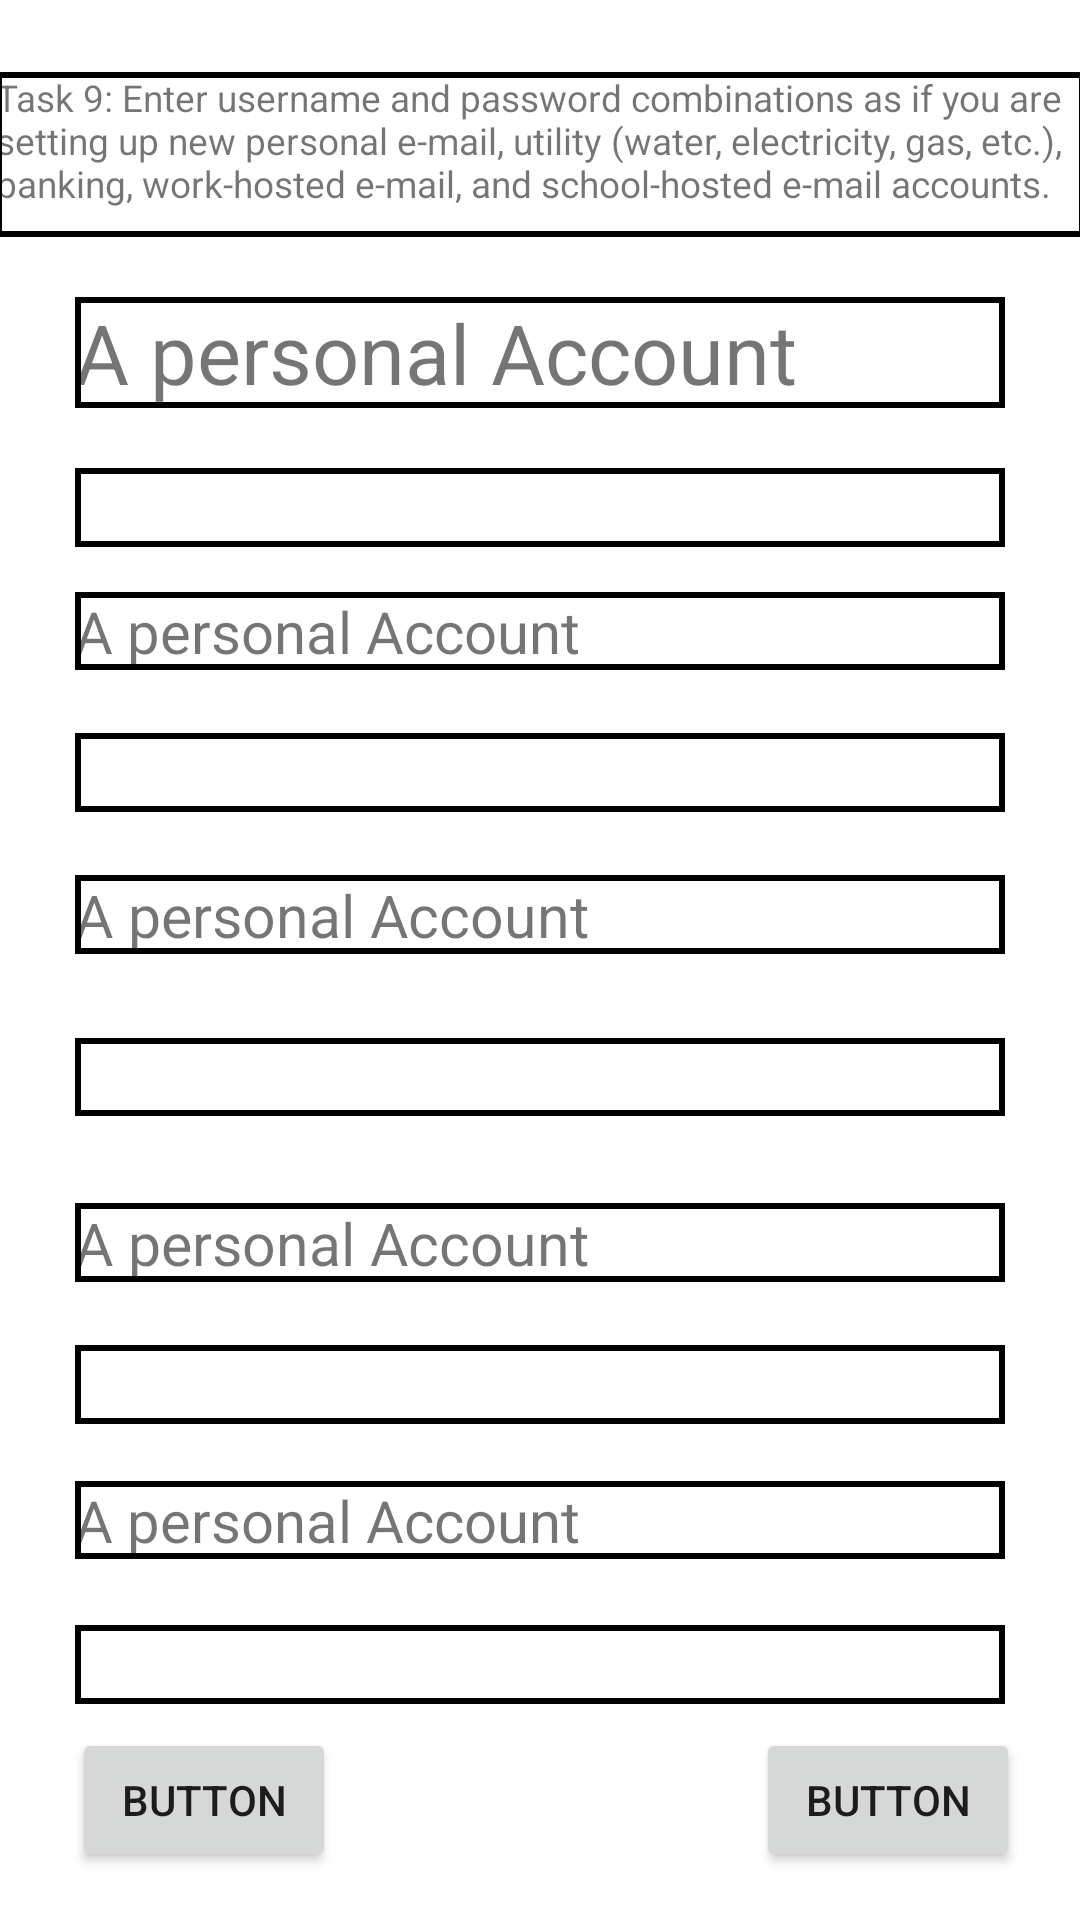

Android layout source for this screen:
<!-- AndroidManifest.xml: application theme Theme.CAdataCollection -->
<!-- res/layout/activity_task3.xml -->
<?xml version="1.0" encoding="utf-8"?>
<androidx.constraintlayout.widget.ConstraintLayout xmlns:android="http://schemas.android.com/apk/res/android"
    xmlns:app="http://schemas.android.com/apk/res-auto"
    xmlns:tools="http://schemas.android.com/tools"
    android:layout_width="match_parent"
    android:layout_height="match_parent"
    android:layout_centerInParent="false"
    android:layout_centerHorizontal="false"
    android:layout_centerVertical="false"
    tools:context=".Task3Activity">

    <Button
        android:id="@+id/button5"
        android:layout_width="wrap_content"
        android:layout_height="wrap_content"
        android:layout_marginStart="24dp"
        android:layout_marginLeft="24dp"
        android:layout_marginBottom="16dp"
        android:text="Button"
        app:layout_constraintBottom_toBottomOf="parent"
        app:layout_constraintEnd_toStartOf="@+id/button"
        app:layout_constraintHorizontal_bias="0.115"
        app:layout_constraintStart_toStartOf="parent"
        app:layout_constraintTop_toBottomOf="@+id/editTextTextPersonName3"
        app:layout_constraintVertical_bias="0.652" />

    <Button
        android:id="@+id/button2"
        android:layout_width="wrap_content"
        android:layout_height="wrap_content"
        android:layout_marginTop="16dp"
        android:layout_marginBottom="16dp"
        android:onClick="submitTask2"
        android:text="Button"
        app:layout_constraintBottom_toBottomOf="parent"
        app:layout_constraintEnd_toEndOf="parent"
        app:layout_constraintHorizontal_bias="0.927"
        app:layout_constraintStart_toStartOf="parent"

        app:layout_constraintVertical_bias="1.0"
        tools:ignore="OnClick" />

    <TextView
        android:id="@+id/textView7"
        android:layout_width="0dp"
        android:layout_height="0dp"
        android:layout_marginStart="25dp"
        android:layout_marginLeft="25dp"
        android:layout_marginEnd="25dp"
        android:layout_marginRight="25dp"
        android:layout_marginBottom="21dp"
        android:text="A personal Account"
        android:textSize="18sp"
        app:autoSizeTextType="uniform"
        android:background="@drawable/text_border"
        app:layout_constraintBottom_toTopOf="@+id/editTextTextPersonName9"
        app:layout_constraintEnd_toEndOf="parent"
        app:layout_constraintStart_toStartOf="parent"
        app:layout_constraintTop_toBottomOf="@+id/editTextTextPersonName7"
        tools:flow_horizontalAlign="center" />

    <EditText
        android:id="@+id/editTextTextPersonName9"
        android:layout_width="0dp"
        android:layout_height="0dp"
        android:layout_marginStart="25dp"
        android:layout_marginLeft="25dp"
        android:layout_marginEnd="25dp"
        android:layout_marginRight="25dp"
        android:layout_marginBottom="19dp"
        android:ems="10"
        android:inputType="textPersonName"
        android:background="@drawable/text_border"
        app:layout_constraintBottom_toTopOf="@+id/textView8"
        app:layout_constraintEnd_toEndOf="parent"
        app:layout_constraintStart_toStartOf="parent"
        app:layout_constraintTop_toBottomOf="@+id/textView7" />

    <TextView
        android:id="@+id/textView8"
        android:layout_width="0dp"
        android:layout_height="0dp"
        android:layout_marginStart="25dp"
        android:layout_marginLeft="25dp"
        android:layout_marginEnd="25dp"
        android:layout_marginRight="25dp"
        android:layout_marginBottom="22dp"
        android:text="A personal Account"
        android:textSize="18sp"
        app:autoSizeTextType="uniform"
        android:background="@drawable/text_border"
        app:layout_constraintBottom_toTopOf="@+id/editTextTextPersonName10"
        app:layout_constraintEnd_toEndOf="parent"
        app:layout_constraintStart_toStartOf="parent"
        app:layout_constraintTop_toBottomOf="@+id/editTextTextPersonName9"
        tools:flow_horizontalAlign="center" />

    <EditText
        android:id="@+id/editTextTextPersonName10"
        android:layout_width="0dp"
        android:layout_height="0dp"
        android:layout_marginStart="25dp"
        android:layout_marginLeft="25dp"
        android:layout_marginEnd="25dp"
        android:layout_marginRight="25dp"
        android:layout_marginBottom="8dp"
        android:ems="10"
        android:inputType="textPersonName"
        android:background="@drawable/text_border"
        app:layout_constraintBottom_toTopOf="@+id/button2"
        app:layout_constraintEnd_toEndOf="parent"
        app:layout_constraintStart_toStartOf="parent"
        app:layout_constraintTop_toBottomOf="@+id/textView8" />

    <TextView
        android:id="@+id/textView5"
        android:layout_width="0dp"
        android:layout_height="0dp"
        android:layout_marginStart="25dp"
        android:layout_marginLeft="25dp"
        android:layout_marginEnd="25dp"
        android:layout_marginRight="25dp"
        android:layout_marginBottom="28dp"
        android:text="A personal Account"
        android:textSize="18sp"
        app:autoSizeTextType="uniform"
        android:background="@drawable/text_border"
        app:layout_constraintBottom_toTopOf="@+id/editTextTextPersonName7"
        app:layout_constraintEnd_toEndOf="parent"
        app:layout_constraintStart_toStartOf="parent"
        app:layout_constraintTop_toBottomOf="@+id/editTextTextPersonName6"
        tools:flow_horizontalAlign="center" />

    <TextView
        android:id="@+id/textView9"
        android:layout_width="0dp"
        android:layout_height="0dp"
        android:layout_marginStart="25dp"
        android:layout_marginLeft="25dp"
        android:layout_marginEnd="25dp"
        android:layout_marginRight="25dp"
        android:layout_marginBottom="21dp"
        android:text="A personal Account"
        android:textSize="18sp"
        app:autoSizeTextType="uniform"
        android:background="@drawable/text_border"
        app:layout_constraintBottom_toTopOf="@+id/editTextTextPersonName6"
        app:layout_constraintEnd_toEndOf="parent"
        app:layout_constraintStart_toStartOf="parent"
        app:layout_constraintTop_toBottomOf="@+id/editTextTextPersonName5"
        tools:flow_horizontalAlign="center" />

    <EditText
        android:id="@+id/editTextTextPersonName7"
        android:layout_width="0dp"
        android:layout_height="0dp"
        android:layout_marginStart="25dp"
        android:layout_marginLeft="25dp"
        android:layout_marginEnd="25dp"
        android:layout_marginRight="25dp"
        android:layout_marginBottom="29dp"
        android:ems="10"
        android:inputType="textPersonName"
        android:background="@drawable/text_border"
        app:layout_constraintBottom_toTopOf="@+id/textView7"
        app:layout_constraintEnd_toEndOf="parent"
        app:layout_constraintStart_toStartOf="parent"
        app:layout_constraintTop_toBottomOf="@+id/textView5" />

    <TextView
        android:id="@+id/textView"
        android:layout_width="363dp"
        android:layout_height="55dp"
        android:layout_marginStart="25dp"
        android:layout_marginLeft="25dp"
        android:layout_marginTop="24dp"
        android:layout_marginEnd="25dp"
        android:layout_marginRight="25dp"
        android:layout_marginBottom="77dp"
        android:background="@drawable/text_border"
        android:text="@string/task_9"
        app:autoSizeTextType="uniform"
        app:layout_constraintBottom_toTopOf="@+id/editTextTextPersonName5"
        app:layout_constraintEnd_toEndOf="parent"
        app:layout_constraintStart_toStartOf="parent"
        app:layout_constraintTop_toTopOf="parent" />

    <TextView
        android:id="@+id/textView3"
        android:layout_width="0dp"
        android:layout_height="37dp"
        android:layout_marginStart="25dp"
        android:layout_marginLeft="25dp"
        android:layout_marginTop="20dp"
        android:layout_marginEnd="25dp"
        android:layout_marginRight="25dp"
        android:text="A personal Account"
        android:textSize="18sp"
        app:autoSizeTextType="uniform"
        android:background="@drawable/text_border"
        app:layout_constraintEnd_toEndOf="parent"
        app:layout_constraintStart_toStartOf="parent"
        app:layout_constraintTop_toBottomOf="@+id/textView"
        tools:flow_horizontalAlign="center" />

    <EditText
        android:id="@+id/editTextTextPersonName5"
        android:layout_width="0dp"
        android:layout_height="0dp"
        android:layout_marginStart="25dp"
        android:layout_marginLeft="25dp"
        android:layout_marginEnd="25dp"
        android:layout_marginRight="25dp"
        android:layout_marginBottom="15dp"
        android:ems="10"
        android:inputType="textPersonName"
        android:background="@drawable/text_border"
        app:layout_constraintBottom_toTopOf="@+id/textView9"
        app:layout_constraintEnd_toEndOf="parent"
        app:layout_constraintStart_toStartOf="parent"
        app:layout_constraintTop_toBottomOf="@+id/textView" />

    <EditText
        android:id="@+id/editTextTextPersonName6"
        android:layout_width="0dp"
        android:layout_height="0dp"
        android:layout_marginStart="25dp"
        android:layout_marginLeft="25dp"
        android:layout_marginEnd="25dp"
        android:layout_marginRight="25dp"
        android:layout_marginBottom="21dp"
        android:ems="10"
        android:inputType="textPersonName"
        android:background="@drawable/text_border"
        app:layout_constraintBottom_toTopOf="@+id/textView5"
        app:layout_constraintEnd_toEndOf="parent"
        app:layout_constraintStart_toStartOf="parent"
        app:layout_constraintTop_toBottomOf="@+id/textView9" />

</androidx.constraintlayout.widget.ConstraintLayout>
<!-- resources referenced by this layout -->
<resources>
  <!-- drawable text_border (drawable) -->
  <?xml version="1.0" encoding="utf-8"?>
  <shape xmlns:android="http://schemas.android.com/apk/res/android" android:shape="rectangle" >
  
      <stroke
          android:width="2dp"
          android:color="#000000" />
  
  </shape>
  <string name="task_9">Task 9: Enter username and password combinations as if you are setting up new personal e-mail, utility (water, electricity, gas, etc.), banking, work-hosted e-mail, and school-hosted e-mail accounts. </string>
  <style name="Theme.CAdataCollection" parent="Theme.MaterialComponents.DayNight.DarkActionBar">
          
          <item name="colorPrimary">@color/usf_gold</item>
          <item name="colorPrimaryVariant">@color/purple_700</item>
          <item name="colorOnPrimary">@color/white</item>
          
          <item name="colorSecondary">@color/usf_green</item>
          <item name="colorSecondaryVariant">@color/teal_700</item>
          <item name="colorOnSecondary">@color/black</item>
          
          <item name="android:statusBarColor" tools:targetApi="l">?attr/colorPrimaryVariant</item>
          
      </style>
  <color name="usf_gold">#CFC493</color>
  <color name="purple_700">#FF3700B3</color>
  <color name="white">#FFFFFFFF</color>
  <color name="usf_green">#006747</color>
  <color name="teal_700">#FF018786</color>
  <color name="black">#FF000000</color>
</resources>
